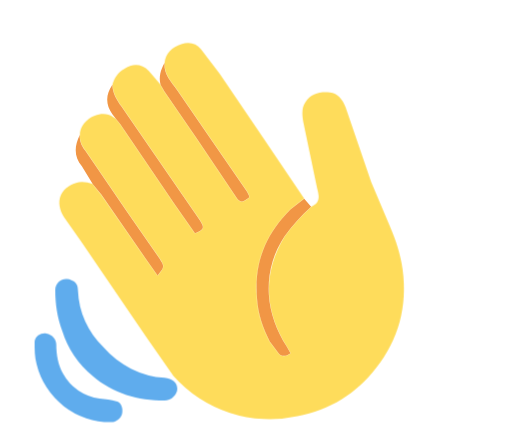
t = 0.00 s
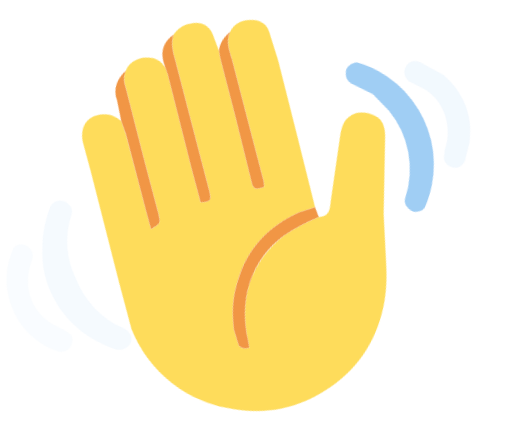
t = 0.33 s
t = 0.67 s: frame unchanged from t = 0.33 s, image omitted
t = 1.00 s: frame unchanged from t = 0.00 s, image omitted
t = 1.33 s: frame unchanged from t = 0.33 s, image omitted
t = 1.67 s: frame unchanged from t = 0.33 s, image omitted

The animated SVG that drew these frames (rendered in a browser with its animation timeline set to each time). Animation: 5 CSS @keyframes rules; one cycle of 2.00 s, repeats indefinitely.

<svg xmlns="http://www.w3.org/2000/svg" viewBox="-30 -20 520 435"><style>@keyframes waveRotation{0%,to{transform:rotate(0deg)}50%{transform:rotate(30deg)}}@keyframes waveTopInner{0%,to{opacity:0}25%,75%{opacity:.1}40%,60%{opacity:1}}@keyframes waveTopOuter{0%,to{opacity:0}40%,60%{opacity:.1}50%{opacity:1}}@keyframes waveBottomOuter{0%,to{opacity:1}10%,90%{opacity:.1}50%{opacity:0}}@keyframes waveBottomInner{0%,10%,90%{opacity:1}25%,75%{opacity:.1}50%{opacity:0}}</style><g style="transform-origin:center center;animation:waveRotation 1s infinite linear"><path d="M450 159l-1 291-449-1L1 0l449 1v158M135 44c-3 6-5 14-4 21l-11-14c-7-7-16-8-25-2-6 4-10 9-13 17-6 10-6 19 1 29v3c-12-8-32 3-34 19-5 11-4 22 3 32l10 18c-5-1-11-3-16-1-16 5-22 19-12 35l17 24 66 98 28 40a130 130 0 00125 41c33-5 60-22 80-49 23-29 31-63 27-100-2-16-7-30-13-44l-19-46-26-76c-2-8-8-14-16-15-9-2-18 1-24 10-4 6-4 13-2 20l13 68c2 7 4 15-6 18l-7-9-20-30-65-96-19-26c-5-6-12-8-20-5-9 3-16 9-18 20M32 317c6 19 16 34 31 46 21 18 46 25 73 25 6 0 13-5 12-11 0-7-4-11-12-12l-22-4c-16-5-29-15-41-27a88 88 0 01-25-59c0-4-1-8-6-10-8-4-17 1-17 11 0 14 2 27 7 41M293 54c7 3 15 6 21 10a94 94 0 0146 78c0 5 5 9 11 10 5 1 11-4 11-9 1-11 0-23-4-34a107 107 0 00-110-80c-4 0-9 5-8 10 0 6 4 11 8 11l25 4M70 386l-5-1c-14-4-25-11-32-24-5-10-7-19-7-30 0-6-4-11-10-11-5-1-11 2-12 8 0 7 0 15 2 23 3 18 14 33 28 44 14 10 30 16 48 15 5 0 10-4 11-9s-2-11-6-12l-17-3M354 10l-27-4c-7 0-11 3-12 9 0 6 3 12 9 13 5 2 10 2 15 2 24 4 42 28 42 51l2 8c2 5 8 8 13 7s8-6 8-11l-2-19c-6-27-23-45-48-56z" fill-opacity="0" stroke-width="1.001"/><path fill="#fedc5b" d="M286 190c10-4 8-11 6-19l-14-67c-1-7-2-14 2-20 6-9 15-11 25-10 8 1 13 7 16 15l26 76 19 45c6 14 11 29 13 44 5 37-4 71-27 100-20 26-47 43-80 49a131 131 0 01-126-41l-28-40-66-97-17-24c-10-16-4-30 12-35 5-2 11-1 17 1l9 11 45 65 12 17c7-9 7-9 2-17l-32-46-43-63c-4-5-7-11-6-17 0-15 21-27 34-18l3 2 4 5 55 81 21 30c9-4 10-5 5-13l-31-45-49-71c-4-6-9-13-9-22 2-7 6-13 12-16 9-6 18-5 25 2l12 14 4 7 33 48 41 61c4 5 7 2 10 0 4-2 1-4 0-7l-38-55-33-48c-6-9-14-16-13-28 1-10 8-16 17-19 8-3 15-1 20 5l19 25a36072 36072 0 0186 127l-14 11c-25 25-37 54-34 90 1 16 6 30 13 44l9 12c3 4 8 3 12 0l-4-7c-10-16-17-34-18-53-1-21 5-41 16-59 8-11 17-21 27-30z"/><path fill="#5faced" d="M33 316c-5-13-7-27-7-41 0-9 9-14 17-10 5 2 6 6 6 10 1 23 10 42 26 58a91 91 0 0062 31c8 1 13 5 13 11s-6 12-13 12c-27 0-52-7-73-25a97 97 0 01-31-46z" style="animation:waveBottomInner 1s infinite linear"/><path fill="#5faced" d="M295 54l-25-3c-5-1-8-5-9-11 0-5 5-11 9-11a108 108 0 01114 114c0 5-6 9-11 9-6-1-11-5-11-10a94 94 0 00-46-78l-21-10z" style="animation:waveTopInner 1s infinite linear"/><path fill="#5faced" d="M71 385c6 1 12 1 17 3 5 1 7 7 6 12s-6 9-11 9a77 77 0 01-76-59c-2-7-2-15-2-23 1-6 7-9 12-8 6 1 10 6 10 11 0 11 2 21 7 30a49 49 0 0037 25z" style="animation:waveBottomOuter 1s infinite linear"/><path fill="#5faced" d="M356 11c25 10 42 28 48 55l2 19c0 5-3 10-8 11s-11-1-13-6l-2-8c0-24-18-48-43-51l-15-2c-6-2-9-7-8-13s5-9 12-9l27 4z" style="animation:waveTopOuter 1s infinite linear"/><path fill="#f19645" d="M286 190c-10 9-19 19-27 30a97 97 0 00-16 59c1 19 8 37 18 53l4 7c-4 3-9 4-12 0l-9-12c-7-14-12-28-13-44-3-36 9-65 34-90l14-11 7 8zM51 117c-1 6 2 12 6 17l43 63 32 46c5 8 5 8-2 17l-12-17-45-65-9-11-11-18c-8-10-8-20-2-32z"/><path fill="#f19745" d="M84 66c0 9 5 16 9 22l49 71 31 45c5 8 4 9-5 13l-21-30-55-81-5-6-3-4c-7-10-7-20 0-30zm53-22c-1 12 7 19 13 28l33 48 38 55c1 3 4 5 0 7-3 2-6 5-10 0l-41-61-33-48-4-7c-2-8 0-15 4-22z"/></g></svg>